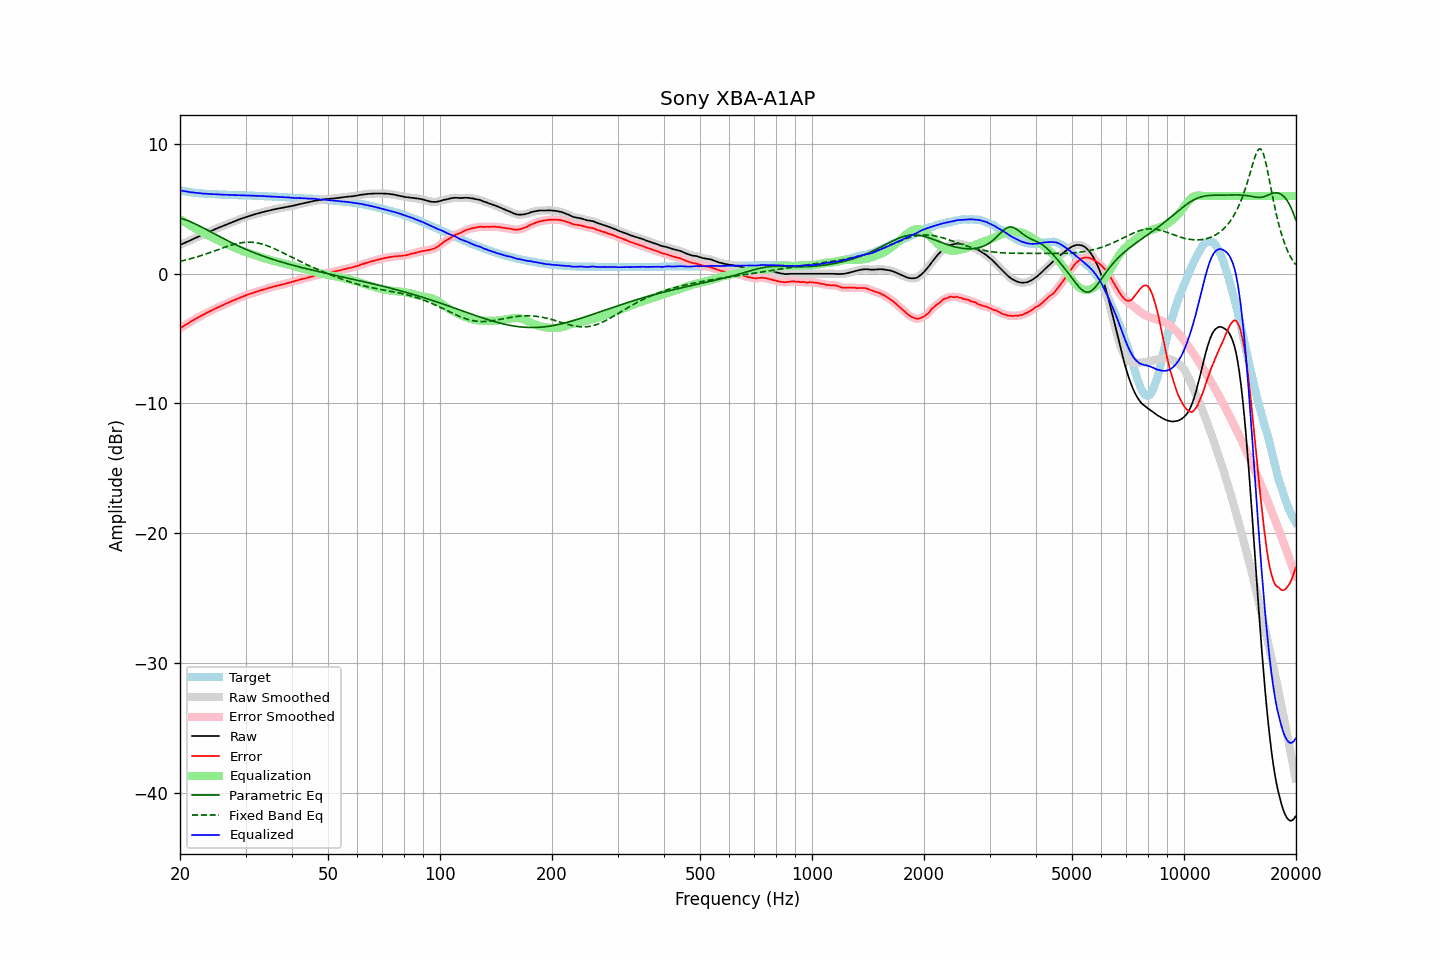

Source data for this figure (header and first rows):
frequency, raw, error, smoothed, error_smoothed, equalization, parametric_eq, fixed_band_eq, equalized_raw, equalized_smoothed, target
20.00, 2.22, -4.22, 2.22, -4.21, 4.21, 4.30, 0.96, 6.43, 6.44, 6.44
20.20, 2.28, -4.13, 2.28, -4.13, 4.13, 4.26, 0.99, 6.41, 6.41, 6.41
20.40, 2.33, -4.05, 2.33, -4.05, 4.05, 4.22, 1.02, 6.39, 6.39, 6.39
20.61, 2.39, -3.98, 2.39, -3.98, 3.98, 4.18, 1.05, 6.37, 6.36, 6.37
20.81, 2.44, -3.90, 2.44, -3.90, 3.90, 4.14, 1.08, 6.34, 6.34, 6.34
21.02, 2.50, -3.82, 2.50, -3.83, 3.82, 4.09, 1.11, 6.32, 6.32, 6.32
21.23, 2.55, -3.75, 2.55, -3.75, 3.75, 4.04, 1.14, 6.30, 6.30, 6.30
21.44, 2.61, -3.67, 2.61, -3.67, 3.67, 3.98, 1.18, 6.28, 6.28, 6.28
21.66, 2.67, -3.59, 2.67, -3.60, 3.60, 3.93, 1.21, 6.27, 6.27, 6.26
21.87, 2.73, -3.52, 2.73, -3.52, 3.53, 3.87, 1.25, 6.26, 6.25, 6.25
22.09, 2.78, -3.45, 2.78, -3.45, 3.45, 3.81, 1.28, 6.23, 6.24, 6.23
22.31, 2.84, -3.38, 2.84, -3.38, 3.38, 3.75, 1.32, 6.22, 6.22, 6.22
22.54, 2.90, -3.31, 2.90, -3.31, 3.31, 3.69, 1.36, 6.21, 6.21, 6.21
22.76, 2.95, -3.25, 2.95, -3.25, 3.25, 3.63, 1.40, 6.20, 6.20, 6.20
22.99, 3.01, -3.18, 3.01, -3.18, 3.18, 3.57, 1.44, 6.19, 6.19, 6.19
23.22, 3.06, -3.12, 3.06, -3.12, 3.12, 3.50, 1.48, 6.18, 6.18, 6.18
23.45, 3.12, -3.05, 3.12, -3.05, 3.06, 3.44, 1.52, 6.18, 6.17, 6.17
23.69, 3.17, -2.99, 3.17, -2.99, 2.99, 3.37, 1.56, 6.16, 6.16, 6.16
23.92, 3.22, -2.94, 3.22, -2.93, 2.93, 3.30, 1.60, 6.15, 6.15, 6.16
24.16, 3.28, -2.87, 3.28, -2.87, 2.87, 3.24, 1.65, 6.15, 6.15, 6.15
24.40, 3.33, -2.82, 3.33, -2.81, 2.81, 3.17, 1.69, 6.14, 6.14, 6.15
24.65, 3.39, -2.75, 3.39, -2.75, 2.75, 3.10, 1.74, 6.14, 6.14, 6.14
24.89, 3.45, -2.68, 3.45, -2.69, 2.69, 3.04, 1.78, 6.14, 6.13, 6.14
25.14, 3.50, -2.62, 3.50, -2.62, 2.63, 2.97, 1.83, 6.13, 6.13, 6.12
25.39, 3.55, -2.56, 3.55, -2.57, 2.57, 2.91, 1.87, 6.12, 6.12, 6.11
25.65, 3.60, -2.51, 3.60, -2.51, 2.51, 2.84, 1.92, 6.11, 6.11, 6.11
25.91, 3.65, -2.45, 3.65, -2.46, 2.45, 2.78, 1.96, 6.10, 6.10, 6.10
26.16, 3.70, -2.40, 3.70, -2.40, 2.40, 2.71, 2.01, 6.10, 6.10, 6.10
26.43, 3.76, -2.34, 3.76, -2.34, 2.34, 2.65, 2.05, 6.10, 6.10, 6.10
26.69, 3.81, -2.28, 3.81, -2.28, 2.28, 2.58, 2.09, 6.09, 6.09, 6.09
26.96, 3.86, -2.23, 3.86, -2.23, 2.23, 2.52, 2.13, 6.09, 6.09, 6.09
27.23, 3.91, -2.17, 3.91, -2.17, 2.17, 2.46, 2.17, 6.08, 6.08, 6.08
27.50, 3.96, -2.12, 3.96, -2.12, 2.11, 2.40, 2.21, 6.07, 6.07, 6.08
27.77, 4.01, -2.06, 4.01, -2.06, 2.06, 2.34, 2.25, 6.07, 6.07, 6.07
28.05, 4.06, -2.00, 4.06, -2.01, 2.01, 2.28, 2.28, 6.07, 6.07, 6.06
28.33, 4.11, -1.95, 4.11, -1.95, 1.95, 2.22, 2.31, 6.06, 6.06, 6.06
28.62, 4.16, -1.90, 4.16, -1.90, 1.90, 2.16, 2.34, 6.06, 6.06, 6.06
28.90, 4.20, -1.85, 4.20, -1.85, 1.85, 2.10, 2.37, 6.05, 6.05, 6.05
29.19, 4.25, -1.80, 4.25, -1.80, 1.80, 2.05, 2.39, 6.05, 6.05, 6.05
29.48, 4.29, -1.76, 4.29, -1.75, 1.75, 1.99, 2.41, 6.04, 6.05, 6.05
29.78, 4.34, -1.71, 4.34, -1.71, 1.71, 1.94, 2.42, 6.05, 6.04, 6.05
30.08, 4.38, -1.66, 4.38, -1.66, 1.66, 1.88, 2.43, 6.04, 6.04, 6.04
30.38, 4.42, -1.61, 4.42, -1.61, 1.62, 1.83, 2.44, 6.04, 6.04, 6.03
30.68, 4.46, -1.57, 4.46, -1.57, 1.57, 1.78, 2.44, 6.03, 6.03, 6.03
30.99, 4.50, -1.53, 4.50, -1.53, 1.53, 1.73, 2.44, 6.03, 6.03, 6.03
31.30, 4.53, -1.50, 4.53, -1.49, 1.49, 1.68, 2.43, 6.02, 6.02, 6.03
31.61, 4.57, -1.44, 4.57, -1.45, 1.45, 1.63, 2.42, 6.02, 6.02, 6.01
31.93, 4.60, -1.41, 4.60, -1.41, 1.41, 1.58, 2.40, 6.01, 6.01, 6.01
32.24, 4.64, -1.37, 4.64, -1.37, 1.37, 1.53, 2.38, 6.01, 6.01, 6.01
32.57, 4.67, -1.33, 4.67, -1.33, 1.33, 1.49, 2.36, 6.00, 6.00, 6.00
32.89, 4.71, -1.29, 4.71, -1.29, 1.29, 1.44, 2.33, 6.00, 6.00, 6.00
33.22, 4.74, -1.25, 4.74, -1.25, 1.25, 1.40, 2.29, 5.99, 5.99, 5.99
33.55, 4.77, -1.21, 4.77, -1.21, 1.21, 1.35, 2.26, 5.98, 5.99, 5.98
33.89, 4.80, -1.18, 4.80, -1.18, 1.18, 1.31, 2.22, 5.98, 5.98, 5.98
34.23, 4.83, -1.15, 4.83, -1.14, 1.14, 1.26, 2.17, 5.97, 5.97, 5.98
34.57, 4.86, -1.10, 4.86, -1.11, 1.10, 1.22, 2.13, 5.96, 5.96, 5.96
34.92, 4.89, -1.07, 4.89, -1.07, 1.07, 1.18, 2.08, 5.96, 5.96, 5.96
35.27, 4.92, -1.04, 4.92, -1.03, 1.03, 1.14, 2.03, 5.95, 5.95, 5.96
35.62, 4.95, -0.99, 4.95, -1.00, 1.00, 1.10, 1.97, 5.95, 5.95, 5.94
35.97, 4.98, -0.96, 4.98, -0.96, 0.97, 1.06, 1.92, 5.95, 5.95, 5.94
... 635 more rows
